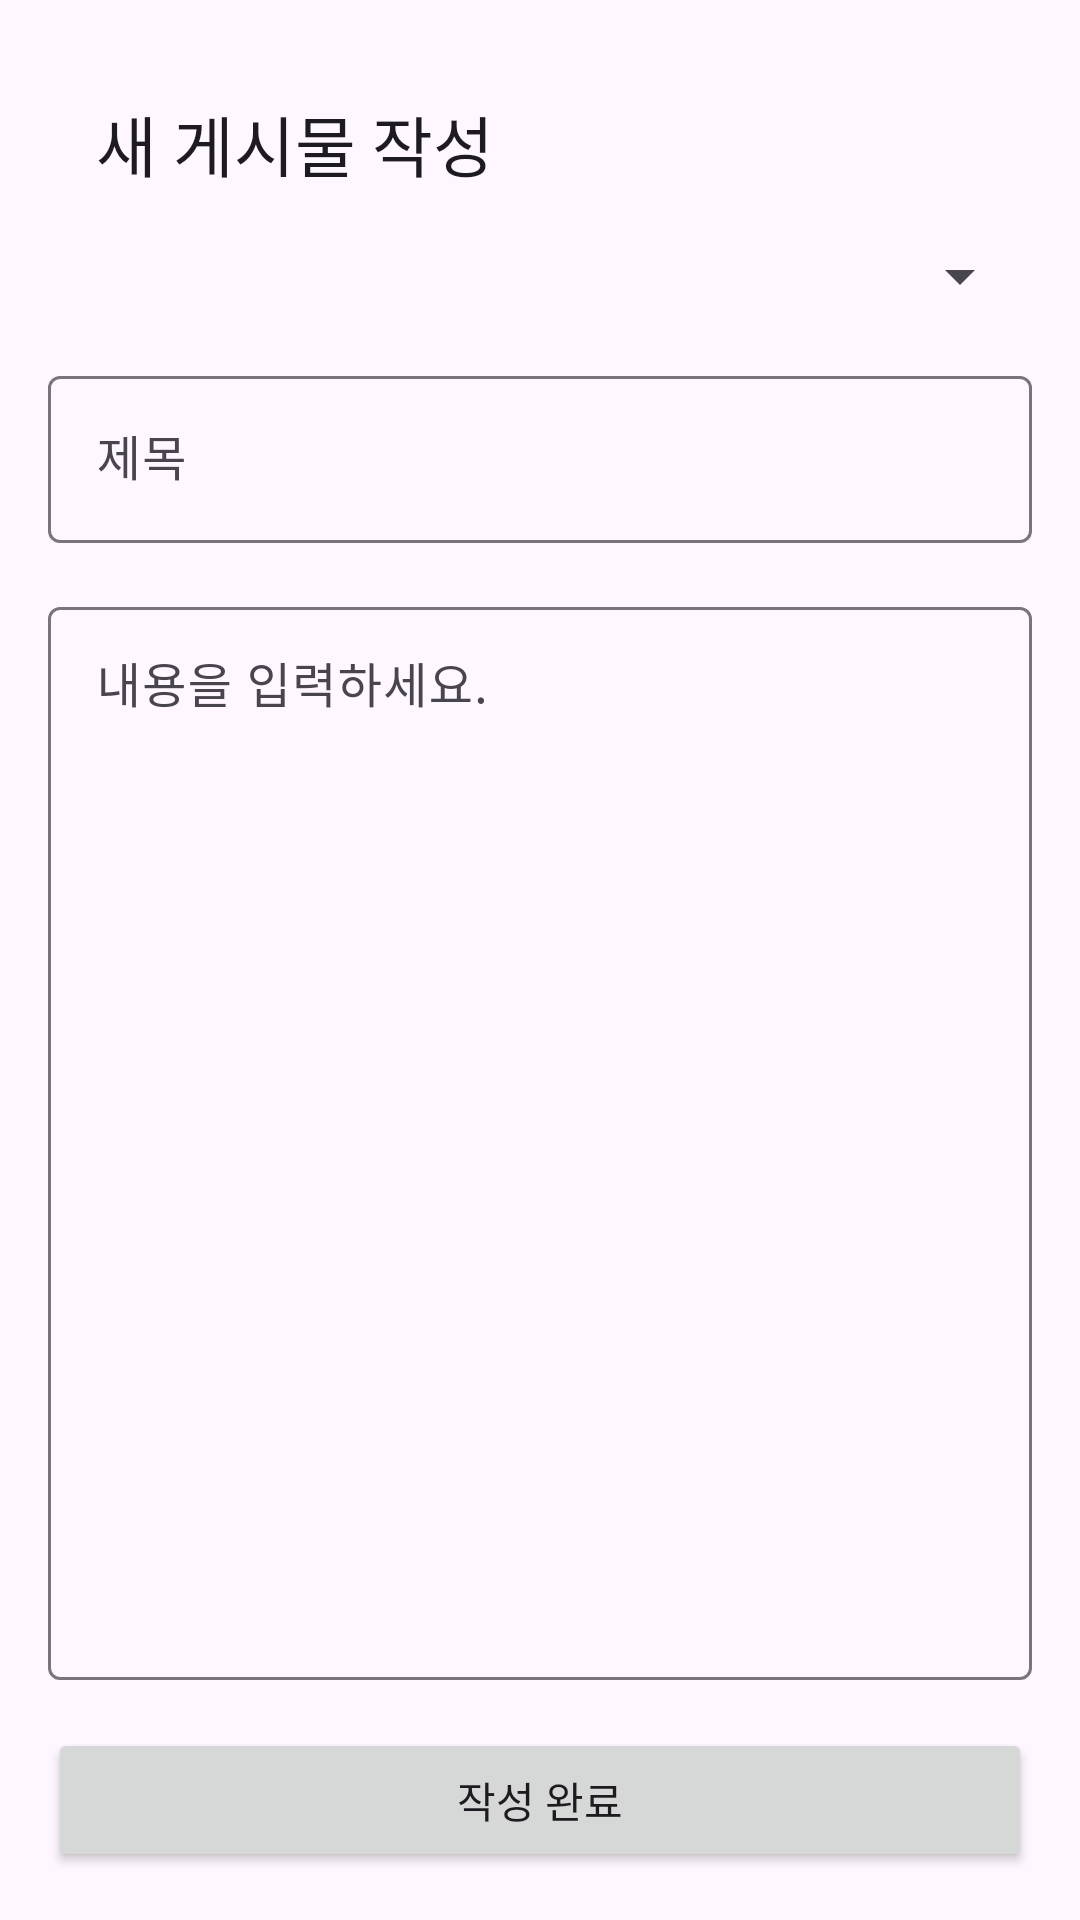

Produce the Android XML layout that renders to this screen, including the resource entries it uses.
<!-- AndroidManifest.xml: application theme Theme.MyApplication -->
<!-- res/layout/activity_create_post.xml -->
<?xml version="1.0" encoding="utf-8"?>
<LinearLayout xmlns:android="http://schemas.android.com/apk/res/android"
    xmlns:app="http://schemas.android.com/apk/res-auto"
    xmlns:tools="http://schemas.android.com/tools"
    android:layout_width="match_parent"
    android:layout_height="match_parent"
    android:orientation="vertical"
    android:padding="16dp"
    tools:context=".community.CreatePostActivity">

    <com.google.android.material.appbar.MaterialToolbar
        android:id="@+id/toolbar_create_post"
        android:layout_width="match_parent"
        android:layout_height="?attr/actionBarSize"
        app:title="새 게시물 작성" />

    <Spinner
        android:id="@+id/spinner_post_category"
        android:layout_width="match_parent"
        android:layout_height="wrap_content"
        android:layout_marginBottom="16dp"
        android:prompt="@string/category_prompt" />

    <com.google.android.material.textfield.TextInputLayout
        android:layout_width="match_parent"
        android:layout_height="wrap_content"
        android:layout_marginBottom="16dp">

        <com.google.android.material.textfield.TextInputEditText
            android:id="@+id/et_post_title"
            android:layout_width="match_parent"
            android:layout_height="wrap_content"
            android:hint="제목" />
    </com.google.android.material.textfield.TextInputLayout>

    <com.google.android.material.textfield.TextInputLayout
        android:layout_width="match_parent"
        android:layout_height="0dp"
        android:layout_weight="1">

        <com.google.android.material.textfield.TextInputEditText
            android:id="@+id/et_post_content"
            android:layout_width="match_parent"
            android:layout_height="match_parent"
            android:gravity="top"
            android:hint="내용을 입력하세요." />
    </com.google.android.material.textfield.TextInputLayout>

    <Button
        android:id="@+id/btn_submit_post"
        android:layout_width="match_parent"
        android:layout_height="wrap_content"
        android:layout_marginTop="16dp"
        android:text="작성 완료" />

</LinearLayout>
<!-- resources referenced by this layout -->
<resources>
  <string name="category_prompt">카테고리를 선택하세요</string>
  <style name="Theme.MyApplication" parent="Base.Theme.MyApplication" />
  <style name="Base.Theme.MyApplication" parent="Theme.Material3.DayNight.NoActionBar">
          
          
      </style>
</resources>
